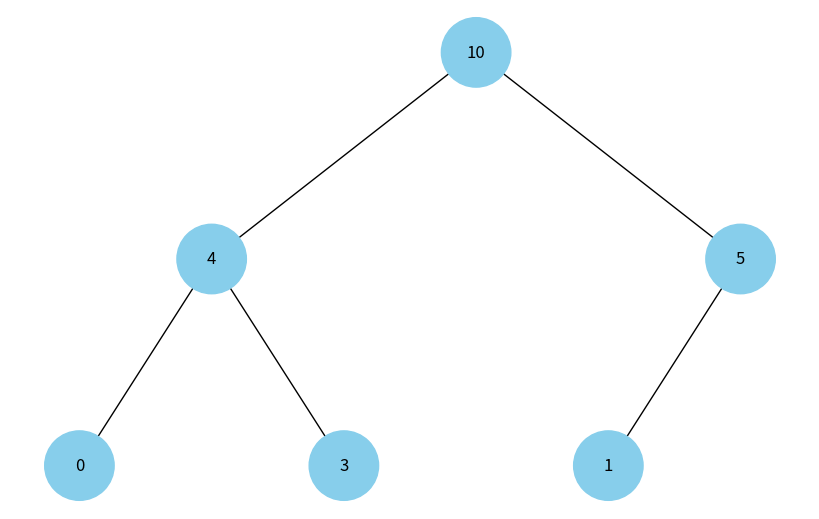

Source code (Python):
import uuid

import networkx as nx
import matplotlib.pyplot as plt

class Node:
    def __init__(self, key, color="skyblue"):
        self.left = None
        self.right = None
        self.val = key
        self.color = color  # Додатковий аргумент для зберігання кольору вузла
        self.id = str(uuid.uuid4())  # Унікальний ідентифікатор для кожного вузла

def add_edges(graph, node, pos, x=0, y=0, layer=1):
    if node is not None:
        graph.add_node(node.id, color=node.color, label=node.val)  # Використання id та збереження значення вузла
        if node.left:
            graph.add_edge(node.id, node.left.id)
            l = x - 1 / 2 ** layer
            pos[node.left.id] = (l, y - 1)
            l = add_edges(graph, node.left, pos, x=l, y=y - 1, layer=layer + 1)
        if node.right:
            graph.add_edge(node.id, node.right.id)
            r = x + 1 / 2 ** layer
            pos[node.right.id] = (r, y - 1)
            r = add_edges(graph, node.right, pos, x=r, y=y - 1, layer=layer + 1)
    return graph

def draw_tree(tree_root):
    tree = nx.DiGraph()
    pos = {tree_root.id: (0, 0)}
    tree = add_edges(tree, tree_root, pos)

    colors = [node[1]['color'] for node in tree.nodes(data=True)]
    labels = {node[0]: node[1]['label'] for node in tree.nodes(data=True)}  # Використовуйте значення вузла для міток

    plt.figure(figsize=(8, 5))
    nx.draw(tree, pos=pos, labels=labels, arrows=False, node_size=2500, node_color=colors)
    plt.show()



###############################################################
def build_max_heap_from_array(arr):
    root = None
    nodes = [None] * len(arr)

    for i in range(len(arr)):
        nodes[i] = Node(arr[i])

    for i in range(len(arr)):
        if 2 * i + 1 < len(arr):
            nodes[i].left = nodes[2 * i + 1]
        if 2 * i + 2 < len(arr):
            nodes[i].right = nodes[2 * i + 2]

    for i in range(len(arr) // 2 - 1, -1, -1):
        heapify(nodes, len(arr), i)

    root = nodes[0]
    return root

def heapify(nodes, n, i):
    largest = i
    left_child = 2 * i + 1
    right_child = 2 * i + 2

    if left_child < n and nodes[left_child].val > nodes[largest].val:
        largest = left_child

    if right_child < n and nodes[right_child].val > nodes[largest].val:
        largest = right_child

    if largest != i:
        nodes[i].val, nodes[largest].val = nodes[largest].val, nodes[i].val
        heapify(nodes, n, largest)

def tree_to_array(node):
    def in_order_traversal(node, result):
        if node is not None:
            in_order_traversal(node.left, result)
            result.append(node.val)
            in_order_traversal(node.right, result)

    result = []
    if node is not None:
        in_order_traversal(node.left, result)
        result.append(node.val)
        in_order_traversal(node.right, result)

    return result


root = Node(0)
root.left = Node(4)
root.left.left = Node(5)
root.left.right = Node(10)
root.right = Node(1)
root.right.left = Node(3)

arr = tree_to_array(root) # or arr = [0, 4, 5, 1, 3]
new_root = build_max_heap_from_array(arr)

draw_tree(new_root)
